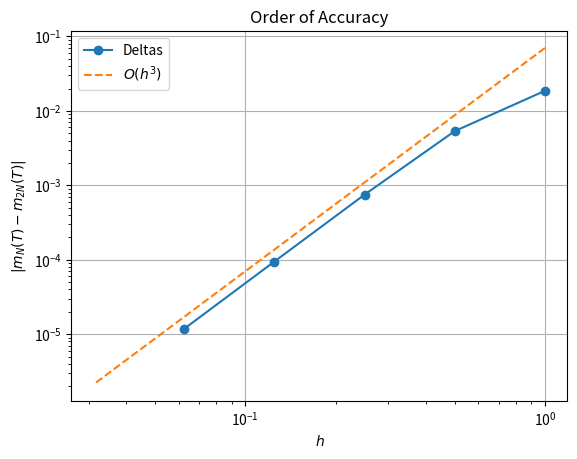

Reproduce this figure in Python.
# -----------------------------------------------------------------------------
# SF2527 Numerical Methods for Differential Equations I
# Computer Exercise 1, Part 1-b
#
# Author: Alessio / Tim
# Date: 26 August 2025
# -----------------------------------------------------------------------------

import numpy as np
import matplotlib.pyplot as plt
from mpl_toolkits.mplot3d import Axes3D

# RHS of the ODE
def f_rhs(u: np.ndarray, a: np.ndarray) -> np.ndarray:
    ALPHA = 0.07
    return np.cross(a, u) + ALPHA * np.cross(a, np.cross(a, u))


# Runge-Kutta step
def RK_step(u: np.ndarray, a: np.ndarray, h: float) -> np.ndarray:
    k1 = f_rhs(u, a)
    k2 = f_rhs(u + h * k1, a)
    k3 = f_rhs(u + 0.25 * h * (k1 + k2), a)
    return u + (h / 6) * (k1 + k2 + 4 * k3)


def integrate(u0: np.ndarray, a: np.ndarray, h: float, Tsteps: int) -> np.ndarray:
    u = np.zeros((u0.shape[0], Tsteps+1))
    for k in range(Tsteps + 1):
        if k == 0:
            u[:, k] = u0
        else:
            u[:, k] = RK_step(u[:, k-1], a, h)
    return u


# -------------------------------- Main --------------------------------------

# Initial data / setup
a = 0.25 * np.array([1, np.sqrt(11), 2])
m0 = np.array([0, 0, 1])

Tf = 50
Tsteps = [50, 100, 200, 400, 800, 1600]

# Determine order of accuracy - See 'Notes on Order of Accuracy' section 3
mn_vals = []
h_vals = []
deltas = []
 
for Tstep in Tsteps:
    h = Tf / Tstep
    h_vals.append(h)
    m = integrate(m0, a, h, Tstep)
    mn_vals.append(m[:, -1])
    if Tstep != Tsteps[0]:
        delta = np.linalg.norm(mn_vals[-1] - mn_vals[-2])
        deltas.append(delta)

plt.loglog(h_vals[:-1], deltas, marker='o', label='Deltas')
plt.loglog(h_vals, [7e-2 * h_val**3 for h_val in h_vals] , linestyle='--', label='$O(h^3)$')
plt.xlabel('$h$')
plt.ylabel('$|m_N(T) - m_{2N}(T)|$')
plt.title('Order of Accuracy')
plt.legend()
plt.grid()
plt.show()